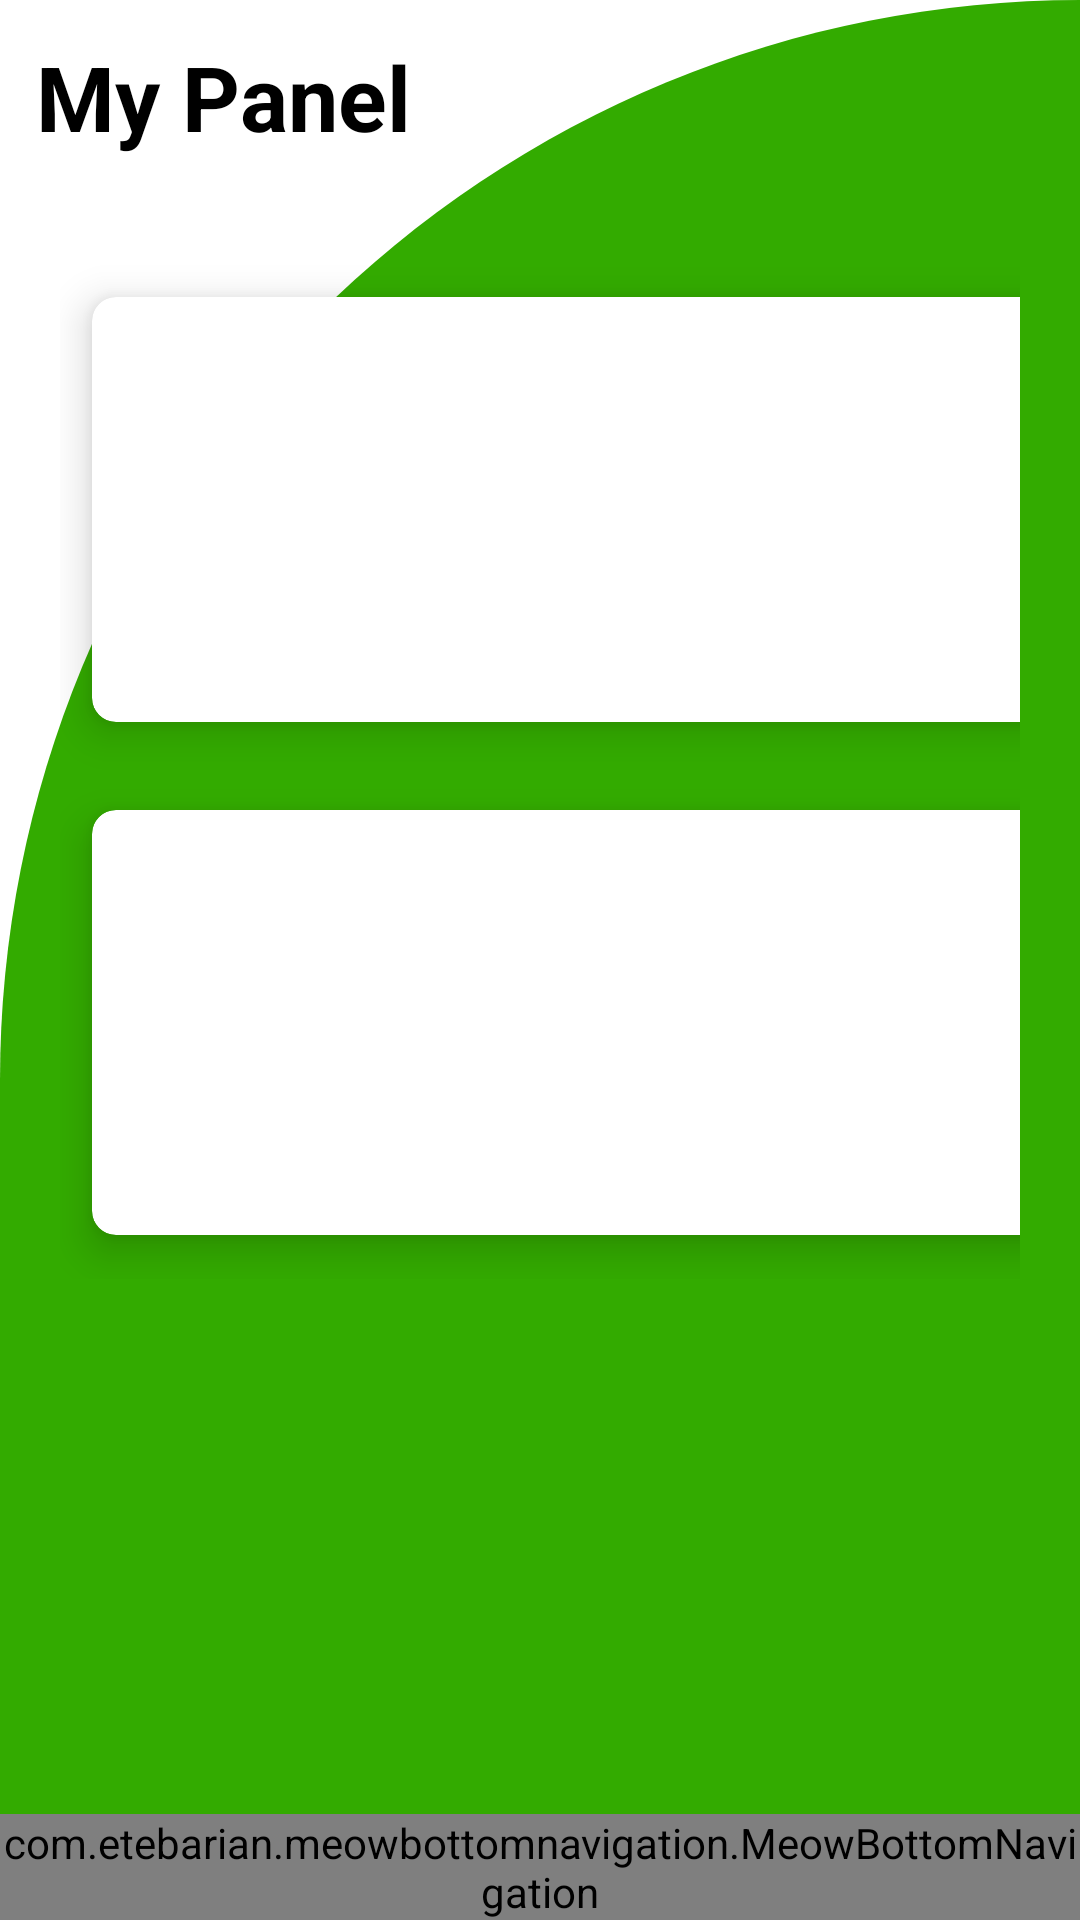

Write the Android layout XML for this screen, with the resource values it uses.
<!-- AndroidManifest.xml: application theme Theme.IucHostel -->
<!-- res/layout/activity_main2.xml -->
<?xml version="1.0" encoding="utf-8"?>
<RelativeLayout xmlns:android="http://schemas.android.com/apk/res/android"
    xmlns:app="http://schemas.android.com/apk/res-auto"
    xmlns:tools="http://schemas.android.com/tools"
    android:layout_width="match_parent"
    android:layout_height="match_parent"
    tools:context=".MainActivity2"
    android:background="@drawable/cut_card_background">

    <TextView
        android:id="@+id/textView3"
        android:layout_width="wrap_content"
        android:layout_height="wrap_content"
        android:text="My Panel"
        android:textSize="30sp"
        android:textStyle="bold"
        android:textColor="@color/black"
        android:layout_margin="12dp"/>

    <GridLayout
        android:layout_width="391dp"
        android:layout_height="342dp"
        android:layout_below="@id/textView3"
        android:layout_marginStart="20dp"
        android:layout_marginLeft="20dp"
        android:layout_marginTop="20dp"
        android:layout_marginEnd="20dp"
        android:layout_marginRight="20dp"
        android:columnCount="2"
        android:rowCount="2">

        <androidx.cardview.widget.CardView
            android:id="@+id/cardPersonal"
            android:layout_width="wrap_content"
            android:layout_height="wrap_content"
            android:layout_row="0"
            android:layout_rowWeight="1"
            android:layout_column="0"
            android:layout_columnWeight="1"
            android:layout_gravity="fill"
            app:cardCornerRadius="8dp"
            app:cardElevation="8dp"
            app:cardUseCompatPadding="true">

            <LinearLayout
                android:layout_width="wrap_content"
                android:layout_height="wrap_content"
                android:layout_gravity="center_vertical|center_horizontal"
                android:gravity="center"
                android:orientation="vertical">

                <ImageView
                    android:layout_width="wrap_content"
                    android:layout_height="wrap_content"
                    android:src="@drawable/ic_user2"
                    android:onClick="nextSteppers"/>

                <TextView
                    android:layout_width="wrap_content"
                    android:layout_height="wrap_content"
                    android:text="Personal Information"
                    android:textColor="@color/black"
                    android:textSize="16sp"
                    android:onClick="nextSteppers"
                    />

            </LinearLayout>
        </androidx.cardview.widget.CardView>

        <androidx.cardview.widget.CardView
            android:id="@+id/cardBill"
            android:layout_width="wrap_content"
            android:layout_height="wrap_content"
            android:layout_row="0"
            android:layout_rowWeight="1"
            android:layout_column="1"
            android:layout_columnWeight="1"
            android:layout_gravity="fill"
            app:cardCornerRadius="8dp"
            app:cardElevation="8dp"
            app:cardUseCompatPadding="true">

            <LinearLayout
                android:layout_width="wrap_content"
                android:layout_height="wrap_content"
                android:layout_gravity="center_vertical|center_horizontal"
                android:gravity="center"
                android:orientation="vertical">

                <ImageView
                    android:layout_width="wrap_content"
                    android:layout_height="wrap_content"
                    android:src="@drawable/ic_bill"
                    android:onClick="nextbill"/>

                <TextView
                    android:layout_width="wrap_content"
                    android:layout_height="wrap_content"
                    android:text="Bills"
                    android:textColor="@color/black"
                    android:textSize="16sp"
                    android:onClick="nextbill"/>

            </LinearLayout>
        </androidx.cardview.widget.CardView>

        <androidx.cardview.widget.CardView
            android:id="@+id/cardReport"
            android:layout_width="wrap_content"
            android:layout_height="wrap_content"
            android:layout_row="1"
            android:layout_rowWeight="1"
            android:layout_column="0"
            android:layout_columnWeight="2"
            android:layout_gravity="fill"
            app:cardCornerRadius="8dp"
            app:cardElevation="8dp"
            app:cardUseCompatPadding="true">

            <LinearLayout
                android:layout_width="wrap_content"
                android:layout_height="wrap_content"
                android:layout_gravity="center_vertical|center_horizontal"
                android:gravity="center"
                android:orientation="vertical">

                <ImageView
                    android:layout_width="wrap_content"
                    android:layout_height="wrap_content"
                    android:src="@drawable/ic_report2"
                    android:onClick="nextreport"/>

                <TextView
                    android:layout_width="wrap_content"
                    android:layout_height="wrap_content"
                    android:text="Report a problem"
                    android:textColor="@color/black"
                    android:textSize="16sp"
                    android:onClick="nextreport"/>

            </LinearLayout>
        </androidx.cardview.widget.CardView>

        <androidx.cardview.widget.CardView
            android:id="@+id/cardNews"
            android:layout_width="wrap_content"
            android:layout_height="wrap_content"
            android:layout_row="1"
            android:layout_rowWeight="1"
            android:layout_column="1"
            android:layout_columnWeight="2"
            android:layout_gravity="fill"
            app:cardCornerRadius="8dp"
            app:cardElevation="8dp"
            app:cardUseCompatPadding="true">

            <LinearLayout
                android:layout_width="wrap_content"
                android:layout_height="wrap_content"
                android:layout_gravity="center_vertical|center_horizontal"
                android:gravity="center"
                android:orientation="vertical">

                <ImageView
                    android:layout_width="wrap_content"
                    android:layout_height="wrap_content"
                    android:src="@drawable/ic_news2"
                    android:onClick="nextnein"/>

                <TextView
                    android:layout_width="wrap_content"
                    android:layout_height="wrap_content"
                    android:text="News/Information"
                    android:textColor="@color/black"
                    android:textSize="16sp"
                    android:onClick="nextnein"/>

            </LinearLayout>
        </androidx.cardview.widget.CardView>
    </GridLayout>

    <LinearLayout
        android:layout_width="match_parent"
        android:layout_height="match_parent"
        android:gravity="center"
        >

        <com.etebarian.meowbottomnavigation.MeowBottomNavigation
            android:id="@+id/btnNavigation"
            android:layout_width="match_parent"
            android:layout_height="wrap_content"
            android:layout_gravity="bottom"

            app:mbn_backgroundBottomColor="@color/red"
            app:mbn_circleColor="@color/white"
            app:mbn_countTextColor="@color/black"
            app:mbn_defaultIconColor="@color/black"
            app:mbn_selectedIconColor="@color/green"
            app:mbn_shadowColor="@color/gray" />
    </LinearLayout>
    <TextView
        android:id="@+id/selected_page"
        android:layout_width="match_parent"
        android:layout_height="wrap_content"
        android:textColor="@color/black"
        android:textSize="20sp"
        />

</RelativeLayout>
<!-- resources referenced by this layout -->
<resources>
  <color name="black">#FF000000</color>
  <color name="gray">#a9a9a9</color>
  <color name="green">#33AB00</color>
  <color name="red">#F70d1a</color>
  <color name="white">#FFFFFFFF</color>
  <!-- drawable cut_card_background (drawable) -->
  <?xml version="1.0" encoding="utf-8"?>
  <shape
      android:shape="rectangle"
      xmlns:android="http://schemas.android.com/apk/res/android">
  <solid
      android:color="@color/green" />
      <corners
          android:topLeftRadius="400dp"
          android:topRightRadius="0dp"
          />
  </shape>
  <!-- drawable ic_user2 (drawable) -->
  <vector android:height="50dp" android:viewportHeight="489"
      android:viewportWidth="489" android:width="50dp" xmlns:android="http://schemas.android.com/apk/res/android">
      <path android:fillColor="#FF000000" android:pathData="M417.4,71.6C371.2,25.4 309.8,0 244.5,0S117.8,25.4 71.6,71.6S0,179.2 0,244.5s25.4,126.7 71.6,172.9S179.2,489 244.5,489s126.7,-25.4 172.9,-71.6S489,309.8 489,244.5S463.6,117.8 417.4,71.6zM244.5,462C124.6,462 27,364.4 27,244.5S124.6,27 244.5,27S462,124.6 462,244.5S364.4,462 244.5,462z"/>
      <path android:fillColor="#FF000000" android:pathData="M244.5,203.2c35.1,0 63.6,-28.6 63.6,-63.6s-28.5,-63.7 -63.6,-63.7s-63.6,28.6 -63.6,63.6S209.4,203.2 244.5,203.2zM244.5,102.9c20.2,0 36.6,16.4 36.6,36.6s-16.4,36.6 -36.6,36.6s-36.6,-16.4 -36.6,-36.6S224.3,102.9 244.5,102.9z"/>
      <path android:fillColor="#FF000000" android:pathData="M340.9,280.5c-22.3,-32.8 -54.7,-49.5 -96.4,-49.5s-74.1,16.6 -96.4,49.5c-16.6,24.4 -27.2,57.7 -31.4,98.7c-0.8,7.4 4.6,14.1 12,14.8c7.4,0.8 14.1,-4.6 14.8,-12c8.5,-82.3 42.5,-124 101,-124s92.5,41.7 101,124c0.7,6.9 6.6,12.1 13.4,12.1c0.5,0 0.9,0 1.4,-0.1c7.4,-0.8 12.8,-7.4 12,-14.8C368.1,338.1 357.5,304.9 340.9,280.5z"/>
  </vector>
  <style name="Theme.IucHostel" parent="Theme.MaterialComponents.DayNight.NoActionBar">
          
          <item name="colorPrimary">@color/purple_500</item>
          <item name="colorPrimaryVariant">@color/purple_700</item>
          <item name="colorOnPrimary">@color/white</item>
          
          <item name="colorSecondary">@color/teal_200</item>
          <item name="colorSecondaryVariant">@color/teal_700</item>
          <item name="colorOnSecondary">@color/black</item>
          
          <item name="android:statusBarColor" tools:targetApi="l">?attr/colorPrimaryVariant</item>
          
      </style>
  <color name="purple_500">#AFA94F</color>
  <color name="purple_700">#007B08</color>
  <color name="teal_200">#FF03DAC5</color>
  <color name="teal_700">#FF018786</color>
</resources>
